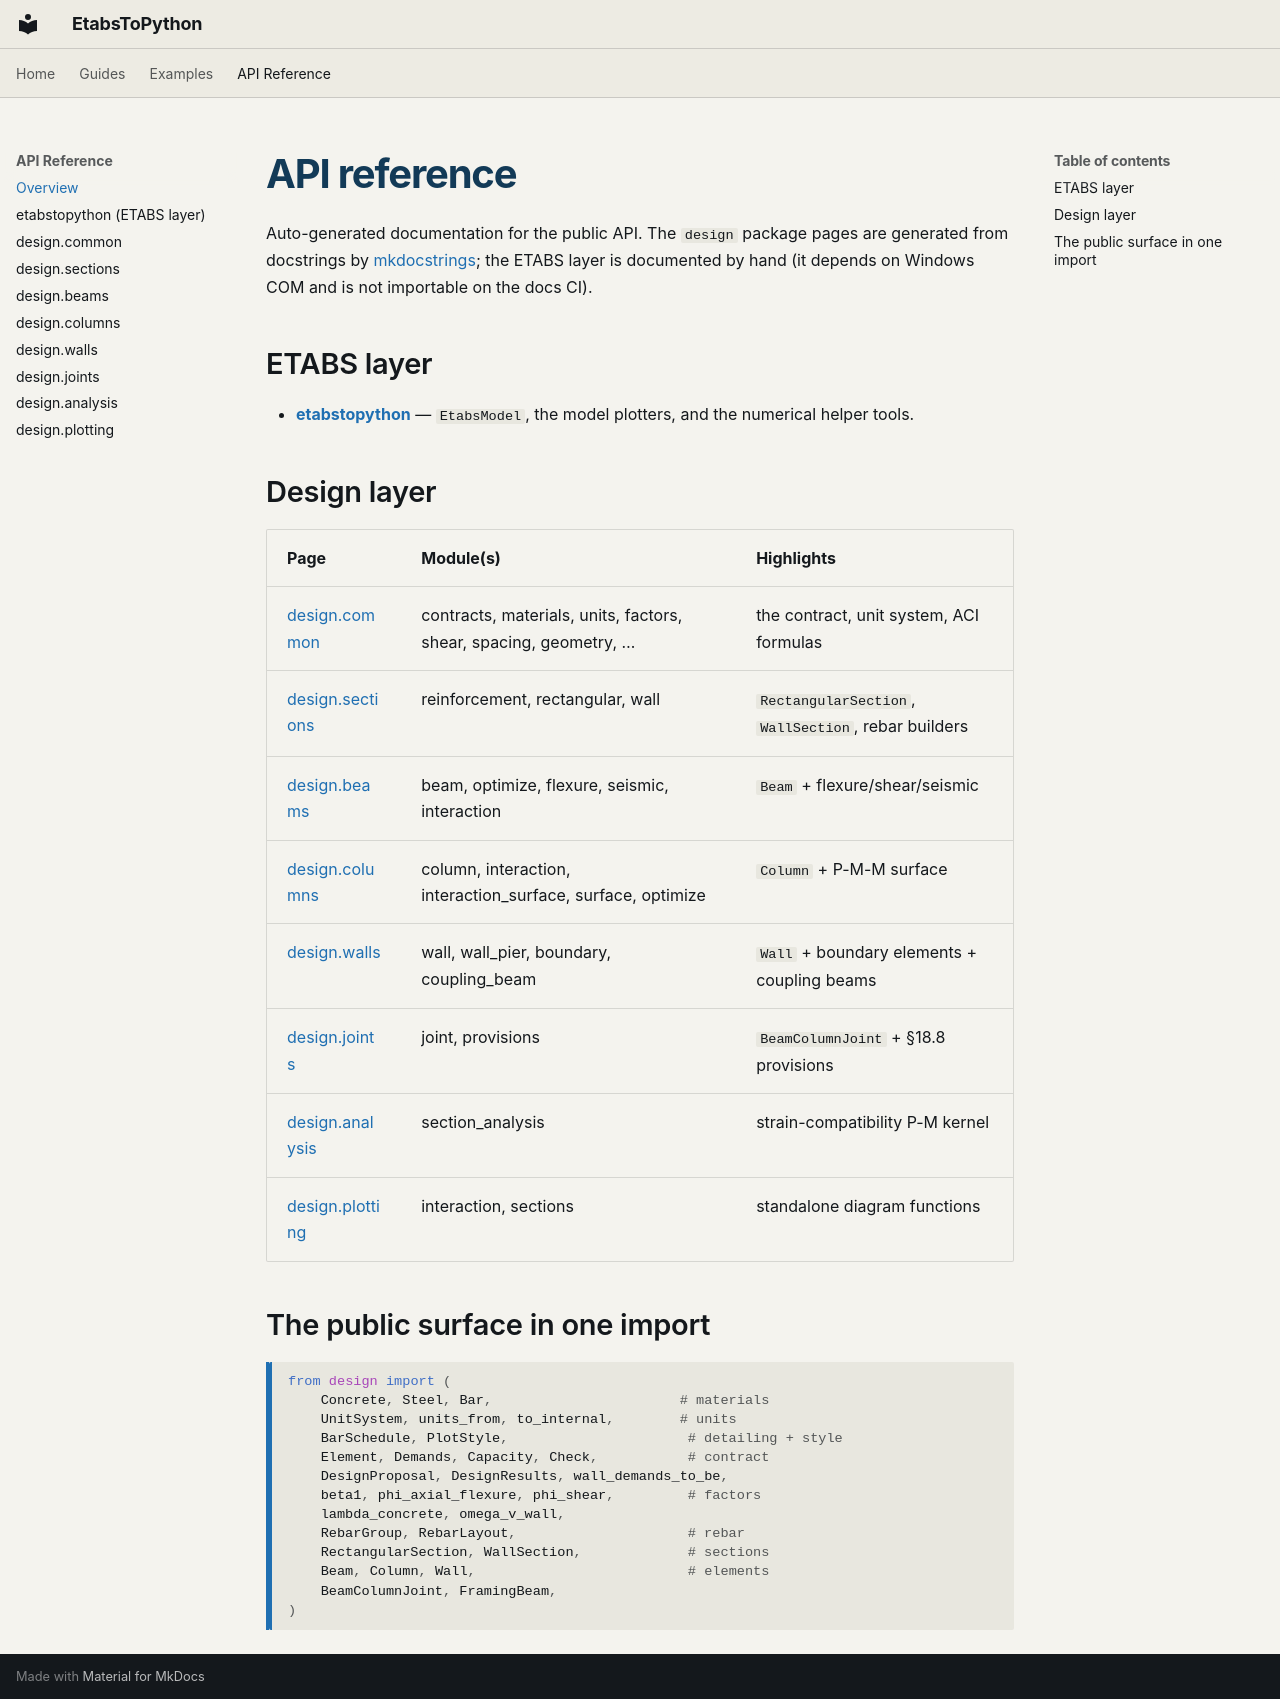

repository: ppalacios92/EtabsToPython · page: api/index.html · generator: mkdocs

# API reference

Auto-generated documentation for the public API. The `design` package pages are
generated from docstrings by [mkdocstrings]; the ETABS layer is documented by hand
(it depends on Windows COM and is not importable on the docs CI).

## ETABS layer

- [**etabstopython**](etabstopython.md) — `EtabsModel`, the model plotters, and the
  numerical helper tools.

## Design layer

| Page | Module(s) | Highlights |
|---|---|---|
| [design.common](common.md) | contracts, materials, units, factors, shear, spacing, geometry, … | the contract, unit system, ACI formulas |
| [design.sections](sections.md) | reinforcement, rectangular, wall | `RectangularSection`, `WallSection`, rebar builders |
| [design.beams](beams.md) | beam, optimize, flexure, seismic, interaction | `Beam` + flexure/shear/seismic |
| [design.columns](columns.md) | column, interaction, interaction_surface, surface, optimize | `Column` + P-M-M surface |
| [design.walls](walls.md) | wall, wall_pier, boundary, coupling_beam | `Wall` + boundary elements + coupling beams |
| [design.joints](joints.md) | joint, provisions | `BeamColumnJoint` + §18.8 provisions |
| [design.analysis](analysis.md) | section_analysis | strain-compatibility P-M kernel |
| [design.plotting](plotting.md) | interaction, sections | standalone diagram functions |

## The public surface in one import

```python
from design import (
    Concrete, Steel, Bar,                       # materials
    UnitSystem, units_from, to_internal,        # units
    BarSchedule, PlotStyle,                      # detailing + style
    Element, Demands, Capacity, Check,           # contract
    DesignProposal, DesignResults, wall_demands_to_be,
    beta1, phi_axial_flexure, phi_shear,         # factors
    lambda_concrete, omega_v_wall,
    RebarGroup, RebarLayout,                     # rebar
    RectangularSection, WallSection,             # sections
    Beam, Column, Wall,                          # elements
    BeamColumnJoint, FramingBeam,
)
```

[mkdocstrings]: https://mkdocstrings.github.io/
